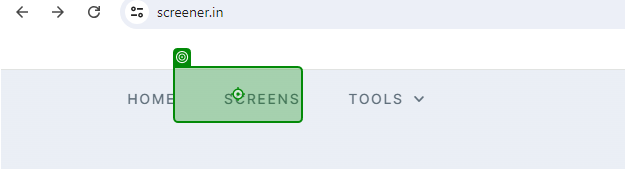
Task: This includes all day 3 assignments covering the topics - Excel automation and UIautomation 
Workflow: Question_6

Step 1: click on the link 'Screens' in window 'Stock Screener and fundamental analysis tool for Indian stocks - Screener' (chrome.exe)

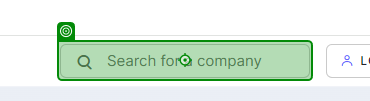
Step 2: type "[CurrentRow("CompanyCode").ToString()]" into the text box in window 'Explore stock screens - Screener' (chrome.exe)

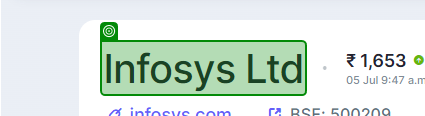
Step 3: get-text from the heading in window 'Infosys Ltd share price | About Infosys | Key Insights - Screener' (chrome.exe)

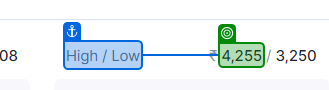
Step 4: get-text from the element '4,255' in window 'Tata Consultancy Services Ltd share price | About TCS | Key Insights - Screener' (chrome.exe)

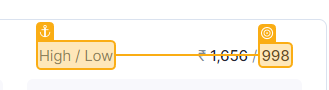
Step 5: get-text from the element in window 'TCI Express Ltd share price | About TCI Express | Key Insights - Screener' (chrome.exe)

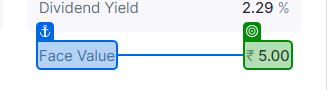
Step 6: get-text from the element in window 'Infosys Ltd share price | About Infosys | Key Insights - Screener' (chrome.exe)
